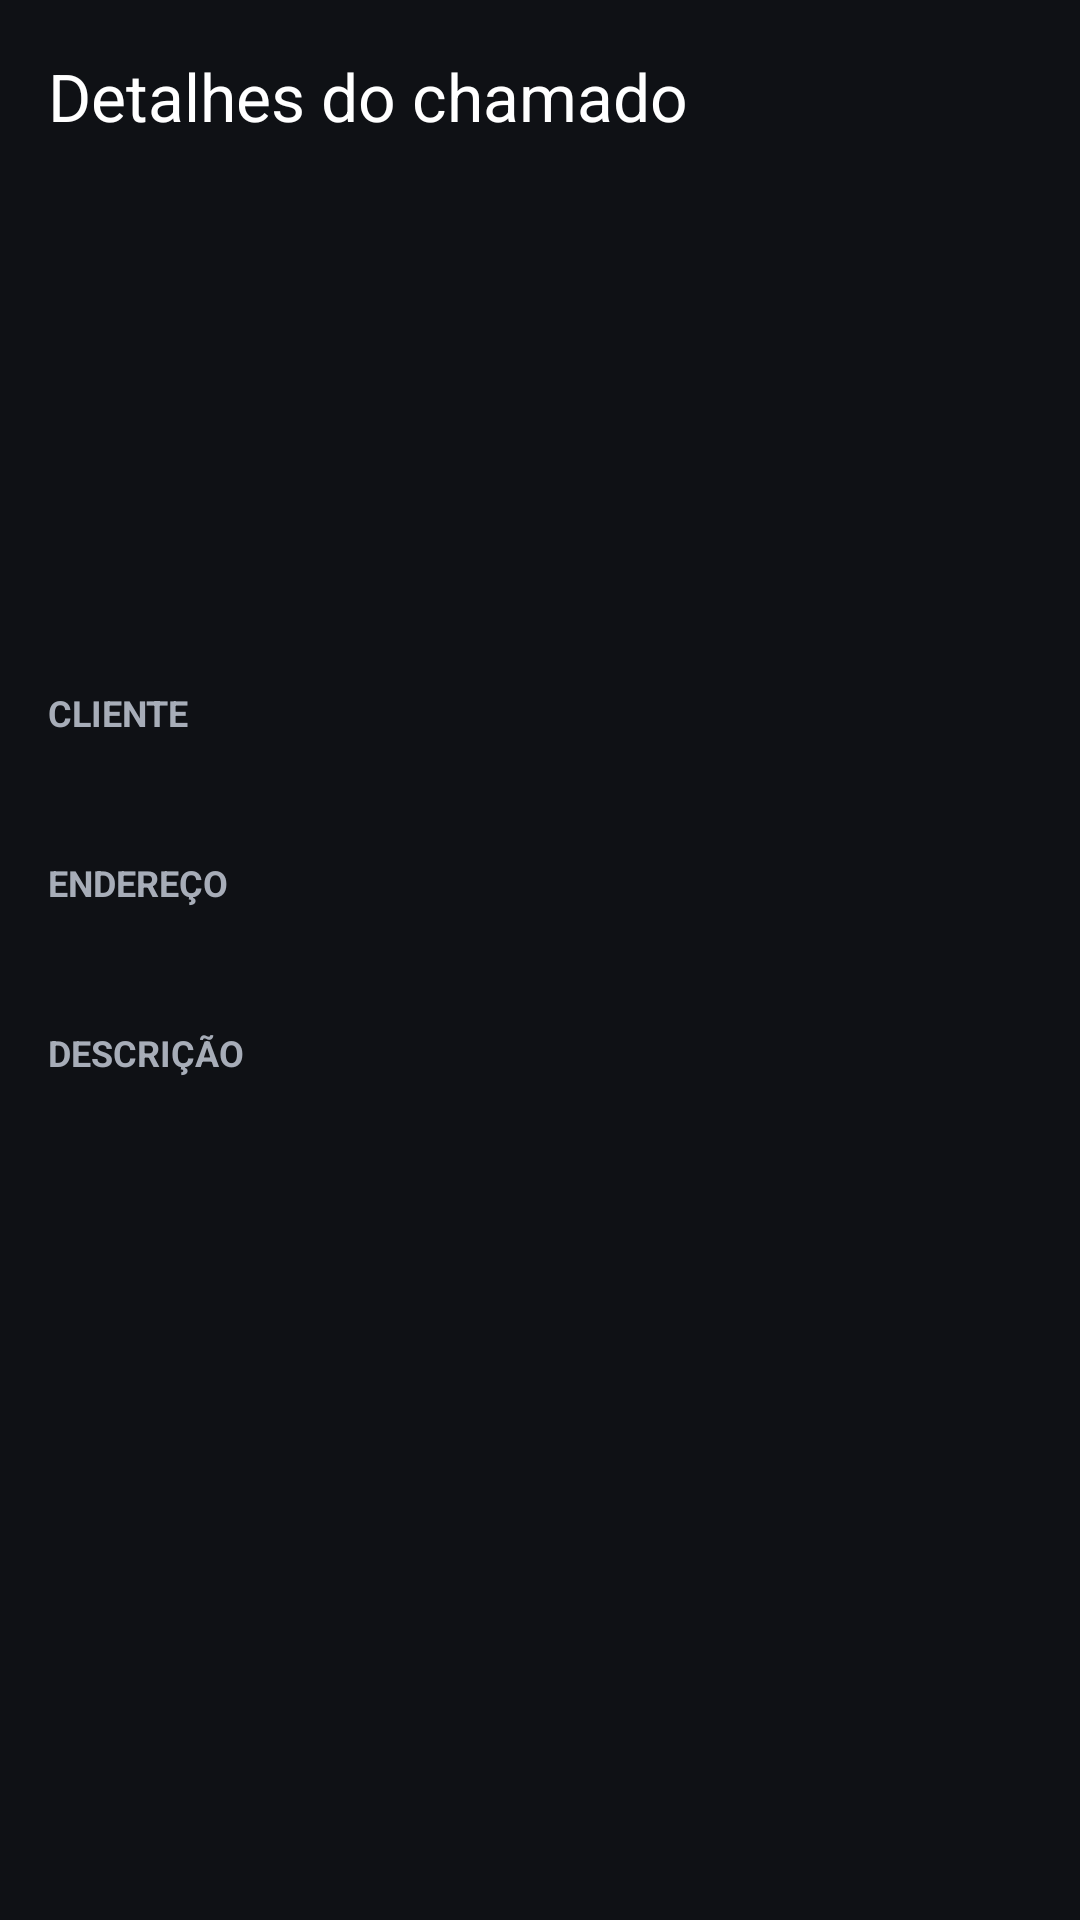

Layout XML and referenced resources for this Android screen:
<!-- AndroidManifest.xml: activity theme Theme.FieldService -->
<!-- res/layout/activity_ticket_details.xml -->
<?xml version="1.0" encoding="utf-8"?>
<LinearLayout
    xmlns:android="http://schemas.android.com/apk/res/android"
    xmlns:app="http://schemas.android.com/apk/res-auto"
    xmlns:tools="http://schemas.android.com/tools"
    android:layout_width="match_parent"
    android:layout_height="match_parent"
    android:background="@color/color_background"
    android:orientation="vertical"
    android:fitsSystemWindows="true"
    tools:context=".presentation.ticketdetails.TicketDetailsActivity">

    <com.google.android.material.appbar.MaterialToolbar
        android:id="@+id/toolbarDetails"
        android:layout_width="match_parent"
        android:layout_height="?attr/actionBarSize"
        android:background="@color/color_background"
        app:navigationIconTint="@color/color_on_background"
        app:title="@string/detail_title"
        app:titleTextColor="@color/color_on_background" />

    <FrameLayout
        android:layout_width="match_parent"
        android:layout_height="0dp"
        android:layout_weight="1">

        <androidx.core.widget.NestedScrollView
            android:id="@+id/contentDetails"
            android:layout_width="match_parent"
            android:layout_height="match_parent"
            android:fillViewport="true">

            <LinearLayout
                android:layout_width="match_parent"
                android:layout_height="wrap_content"
                android:orientation="vertical"
                android:padding="16dp">

                <TextView
                    android:id="@+id/textNumber"
                    android:layout_width="wrap_content"
                    android:layout_height="wrap_content"
                    android:textColor="@color/color_on_background"
                    android:textSize="24sp"
                    android:textStyle="bold"
                    tools:text="#1028" />

                <TextView
                    android:id="@+id/textCustomer"
                    android:layout_width="match_parent"
                    android:layout_height="wrap_content"
                    android:layout_marginTop="4dp"
                    android:textColor="@color/color_on_surface"
                    android:textSize="18sp"
                    tools:text="Empresa XYZ" />

                <TextView
                    android:id="@+id/textTitle"
                    android:layout_width="match_parent"
                    android:layout_height="wrap_content"
                    android:layout_marginTop="4dp"
                    android:textColor="@color/color_on_surface_variant"
                    android:textSize="15sp"
                    tools:text="Servidor indisponível" />

                <LinearLayout
                    android:layout_width="match_parent"
                    android:layout_height="wrap_content"
                    android:layout_marginTop="16dp"
                    android:orientation="horizontal">

                    <TextView
                        android:id="@+id/textPriorityBadge"
                        android:layout_width="wrap_content"
                        android:layout_height="wrap_content"
                        android:paddingStart="10dp"
                        android:paddingTop="4dp"
                        android:paddingEnd="10dp"
                        android:paddingBottom="4dp"
                        android:textSize="12sp"
                        android:textStyle="bold"
                        tools:text="Alta" />

                    <View
                        android:layout_width="8dp"
                        android:layout_height="1dp" />

                    <TextView
                        android:id="@+id/textStatusBadge"
                        android:layout_width="wrap_content"
                        android:layout_height="wrap_content"
                        android:paddingStart="10dp"
                        android:paddingTop="4dp"
                        android:paddingEnd="10dp"
                        android:paddingBottom="4dp"
                        android:textSize="12sp"
                        android:textStyle="bold"
                        tools:text="Atribuído" />

                </LinearLayout>

                <TextView
                    android:layout_width="match_parent"
                    android:layout_height="wrap_content"
                    android:layout_marginTop="24dp"
                    android:text="@string/detail_client"
                    android:textColor="@color/color_on_surface_variant"
                    android:textSize="12sp"
                    android:textStyle="bold" />

                <TextView
                    android:id="@+id/textClientValue"
                    android:layout_width="match_parent"
                    android:layout_height="wrap_content"
                    android:layout_marginTop="4dp"
                    android:textColor="@color/color_on_surface"
                    android:textSize="15sp"
                    tools:text="Empresa XYZ" />

                <TextView
                    android:layout_width="match_parent"
                    android:layout_height="wrap_content"
                    android:layout_marginTop="16dp"
                    android:text="@string/detail_address"
                    android:textColor="@color/color_on_surface_variant"
                    android:textSize="12sp"
                    android:textStyle="bold" />

                <TextView
                    android:id="@+id/textAddressValue"
                    android:layout_width="match_parent"
                    android:layout_height="wrap_content"
                    android:layout_marginTop="4dp"
                    android:textColor="@color/color_on_surface"
                    android:textSize="15sp"
                    tools:text="Brasília - DF" />

                <TextView
                    android:layout_width="match_parent"
                    android:layout_height="wrap_content"
                    android:layout_marginTop="16dp"
                    android:text="@string/detail_description"
                    android:textColor="@color/color_on_surface_variant"
                    android:textSize="12sp"
                    android:textStyle="bold" />

                <TextView
                    android:id="@+id/textDescriptionValue"
                    android:layout_width="match_parent"
                    android:layout_height="wrap_content"
                    android:layout_marginTop="4dp"
                    android:textColor="@color/color_on_surface"
                    android:textSize="15sp"
                    android:lineSpacingExtra="2dp"
                    tools:text="Servidor não inicializa após queda de energia." />

                <com.google.android.material.button.MaterialButton
                    android:id="@+id/buttonAction"
                    android:layout_width="match_parent"
                    android:layout_height="48dp"
                    android:layout_marginTop="32dp"
                    android:visibility="gone"
                    tools:text="@string/action_accept_ticket"
                    tools:visibility="visible" />

            </LinearLayout>

        </androidx.core.widget.NestedScrollView>

        <TextView
            android:id="@+id/textNotFound"
            android:layout_width="match_parent"
            android:layout_height="wrap_content"
            android:layout_gravity="center"
            android:gravity="center"
            android:padding="24dp"
            android:text="@string/ticket_not_found"
            android:textColor="@color/color_on_surface_variant"
            android:textSize="16sp"
            android:visibility="gone" />

    </FrameLayout>

</LinearLayout>
<!-- resources referenced by this layout -->
<resources>
  <color name="color_background">#0F1115</color>
  <color name="color_on_background">#FFFFFF</color>
  <color name="color_on_surface">#FFFFFF</color>
  <color name="color_on_surface_variant">#A7ADB8</color>
  <string name="action_accept_ticket">ACEITAR CHAMADO</string>
  <string name="detail_address">ENDEREÇO</string>
  <string name="detail_client">CLIENTE</string>
  <string name="detail_description">DESCRIÇÃO</string>
  <string name="detail_title">Detalhes do chamado</string>
  <string name="ticket_not_found">Chamado não encontrado</string>
  <style name="Theme.FieldService" parent="Theme.Material3.DayNight.NoActionBar">
          <item name="colorPrimary">@color/color_primary</item>
          <item name="colorOnPrimary">@color/color_on_primary</item>
          <item name="colorSurface">@color/color_surface</item>
          <item name="colorOnSurface">@color/color_on_surface</item>
          <item name="colorSurfaceVariant">@color/color_surface_variant</item>
          <item name="colorOnSurfaceVariant">@color/color_on_surface_variant</item>
          <item name="colorOutline">@color/color_outline</item>
          <item name="colorError">@color/color_error</item>
          <item name="colorOnError">@color/color_on_error</item>
          <item name="android:colorBackground">@color/color_background</item>
          <item name="android:statusBarColor">@color/color_background</item>
          <item name="android:navigationBarColor">@color/color_background</item>
          <item name="android:windowLightStatusBar">false</item>
      </style>
  <color name="color_primary">#4C8DFF</color>
  <color name="color_on_primary">#FFFFFF</color>
  <color name="color_surface">#181B21</color>
  <color name="color_surface_variant">#20242C</color>
  <color name="color_outline">#2A2F3A</color>
  <color name="color_error">#EF5350</color>
  <color name="color_on_error">#FFFFFF</color>
</resources>
